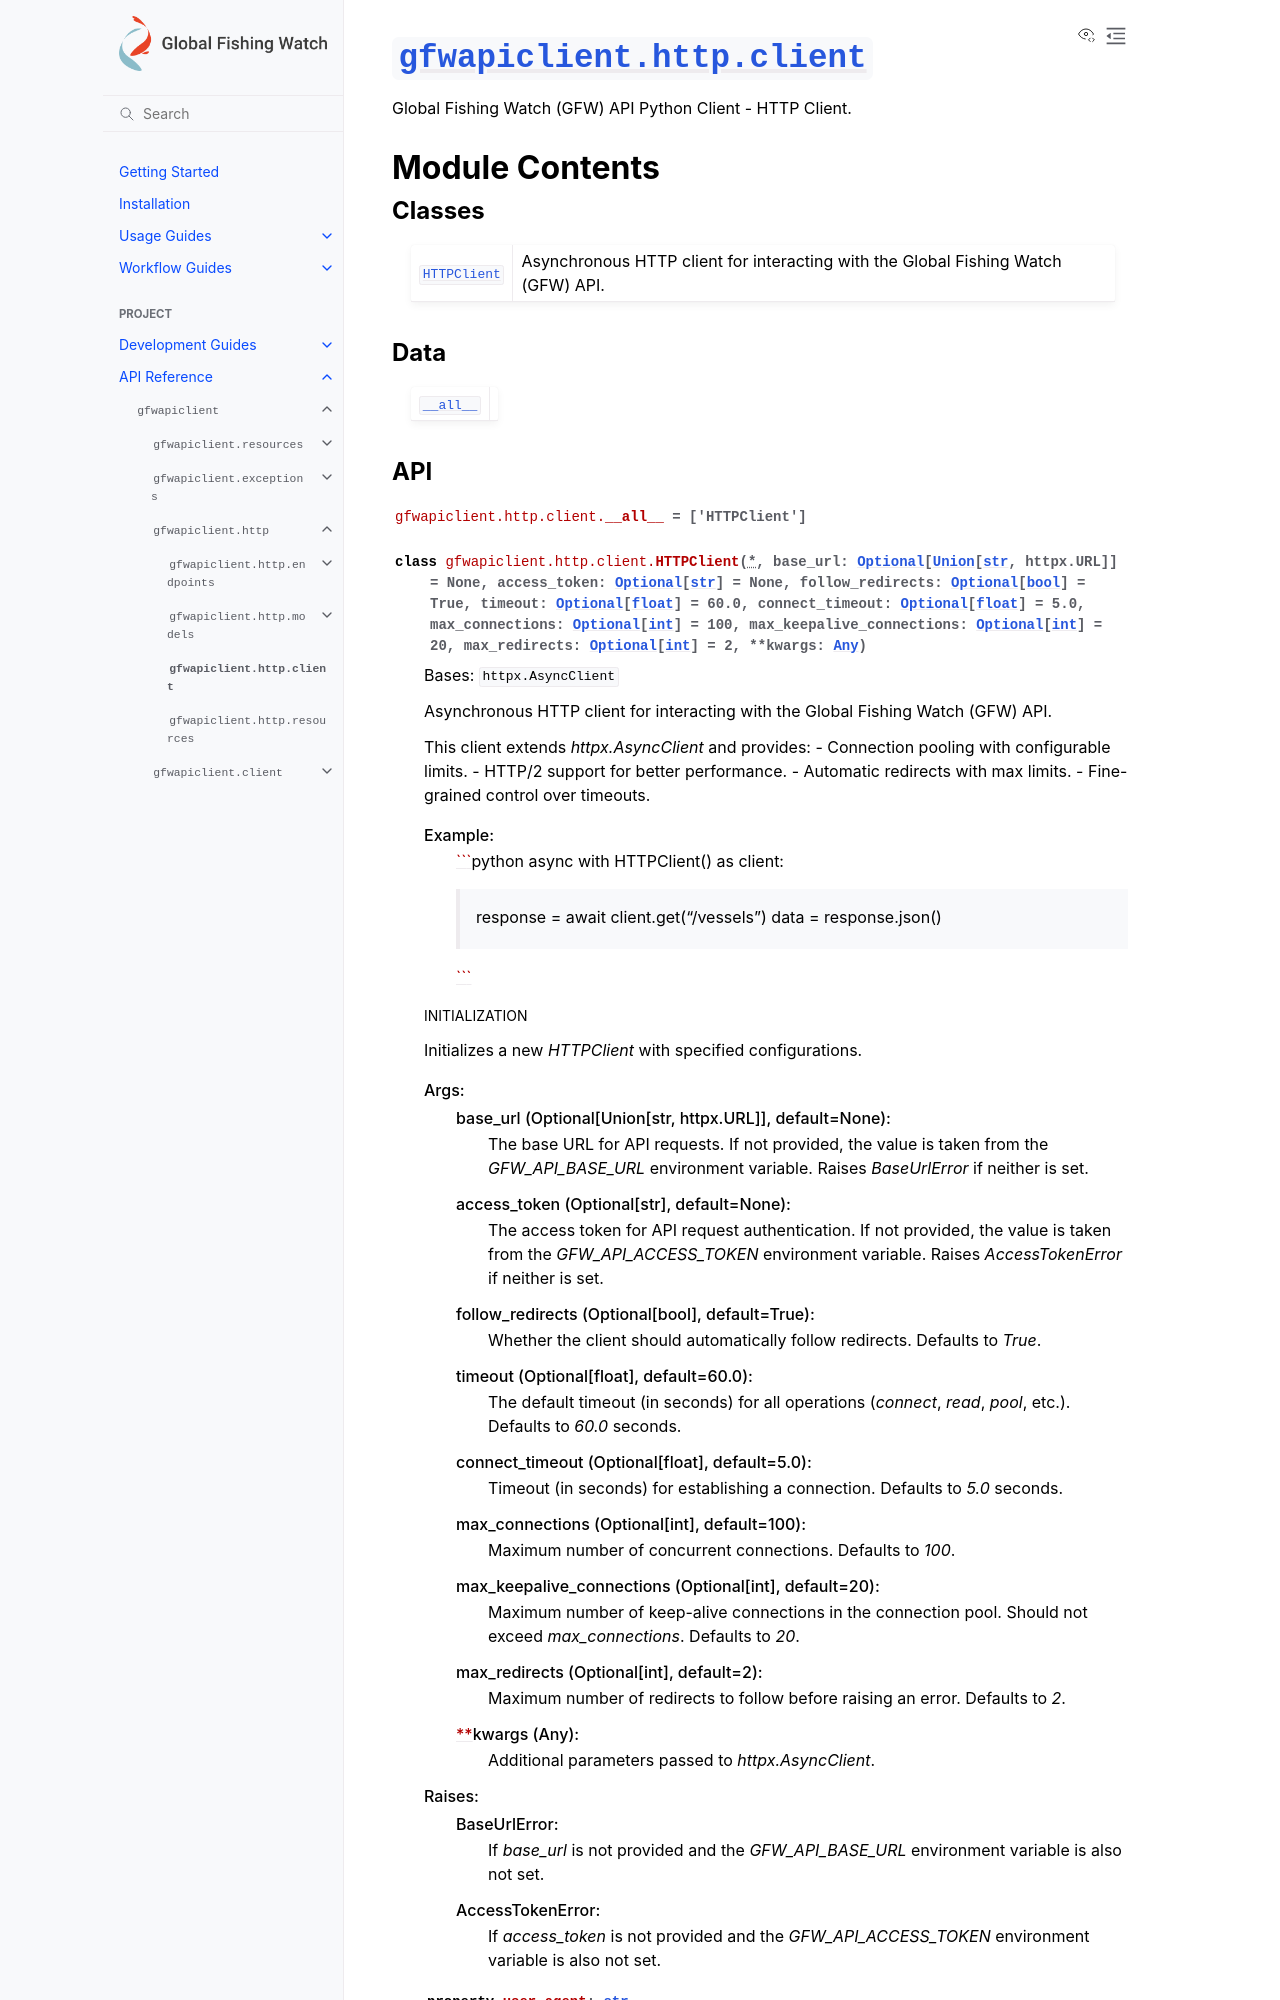

repository: GlobalFishingWatch/gfw-api-python-client · page: apidocs/gfwapiclient/gfwapiclient.http.client.html · generator: sphinx

:py:mod:`gfwapiclient.http.client`
==================================

.. py:module:: gfwapiclient.http.client

.. autodoc2-docstring:: gfwapiclient.http.client
   :allowtitles:

Module Contents
---------------

Classes
~~~~~~~

.. list-table::
   :class: autosummary longtable
   :align: left

   * - :py:obj:`HTTPClient <gfwapiclient.http.client.HTTPClient>`
     - .. autodoc2-docstring:: gfwapiclient.http.client.HTTPClient
          :summary:

Data
~~~~

.. list-table::
   :class: autosummary longtable
   :align: left

   * - :py:obj:`__all__ <gfwapiclient.http.client.__all__>`
     - .. autodoc2-docstring:: gfwapiclient.http.client.__all__
          :summary:
